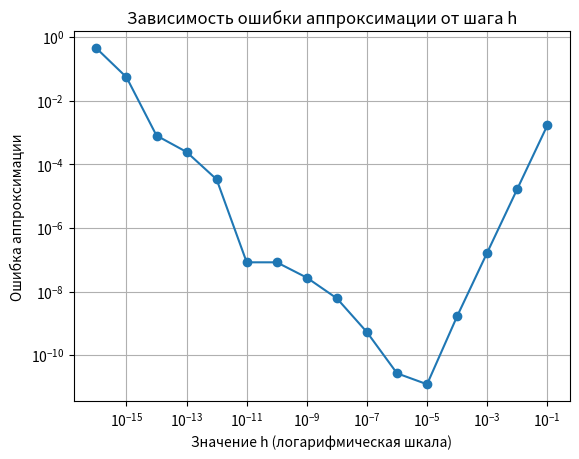

The script that saved this image:
from math import exp
import matplotlib.pyplot as plt


def central_difference(func, x, h):
    return (func(x + h) - func(x - h)) / (2 * h)


def approximate_function(func):
    exact_derivative = func(0)

    h_values = [10 ** -i for i in range(1, 17)]

    approximation_errors = []

    for h in h_values:
        approx_derivative = central_difference(func, 0, h)
        approximation_errors.append(abs(approx_derivative - exact_derivative))

    plt.loglog(h_values, approximation_errors, marker='o')
    plt.xlabel('Значение h (логарифмическая шкала)')
    plt.ylabel('Ошибка аппроксимации')
    plt.title('Зависимость ошибки аппроксимации от шага h')
    plt.grid(True)
    plt.savefig('number_3')


def number_3(x):
    return exp(x)


if __name__ == "__main__":
    approximate_function(number_3)
